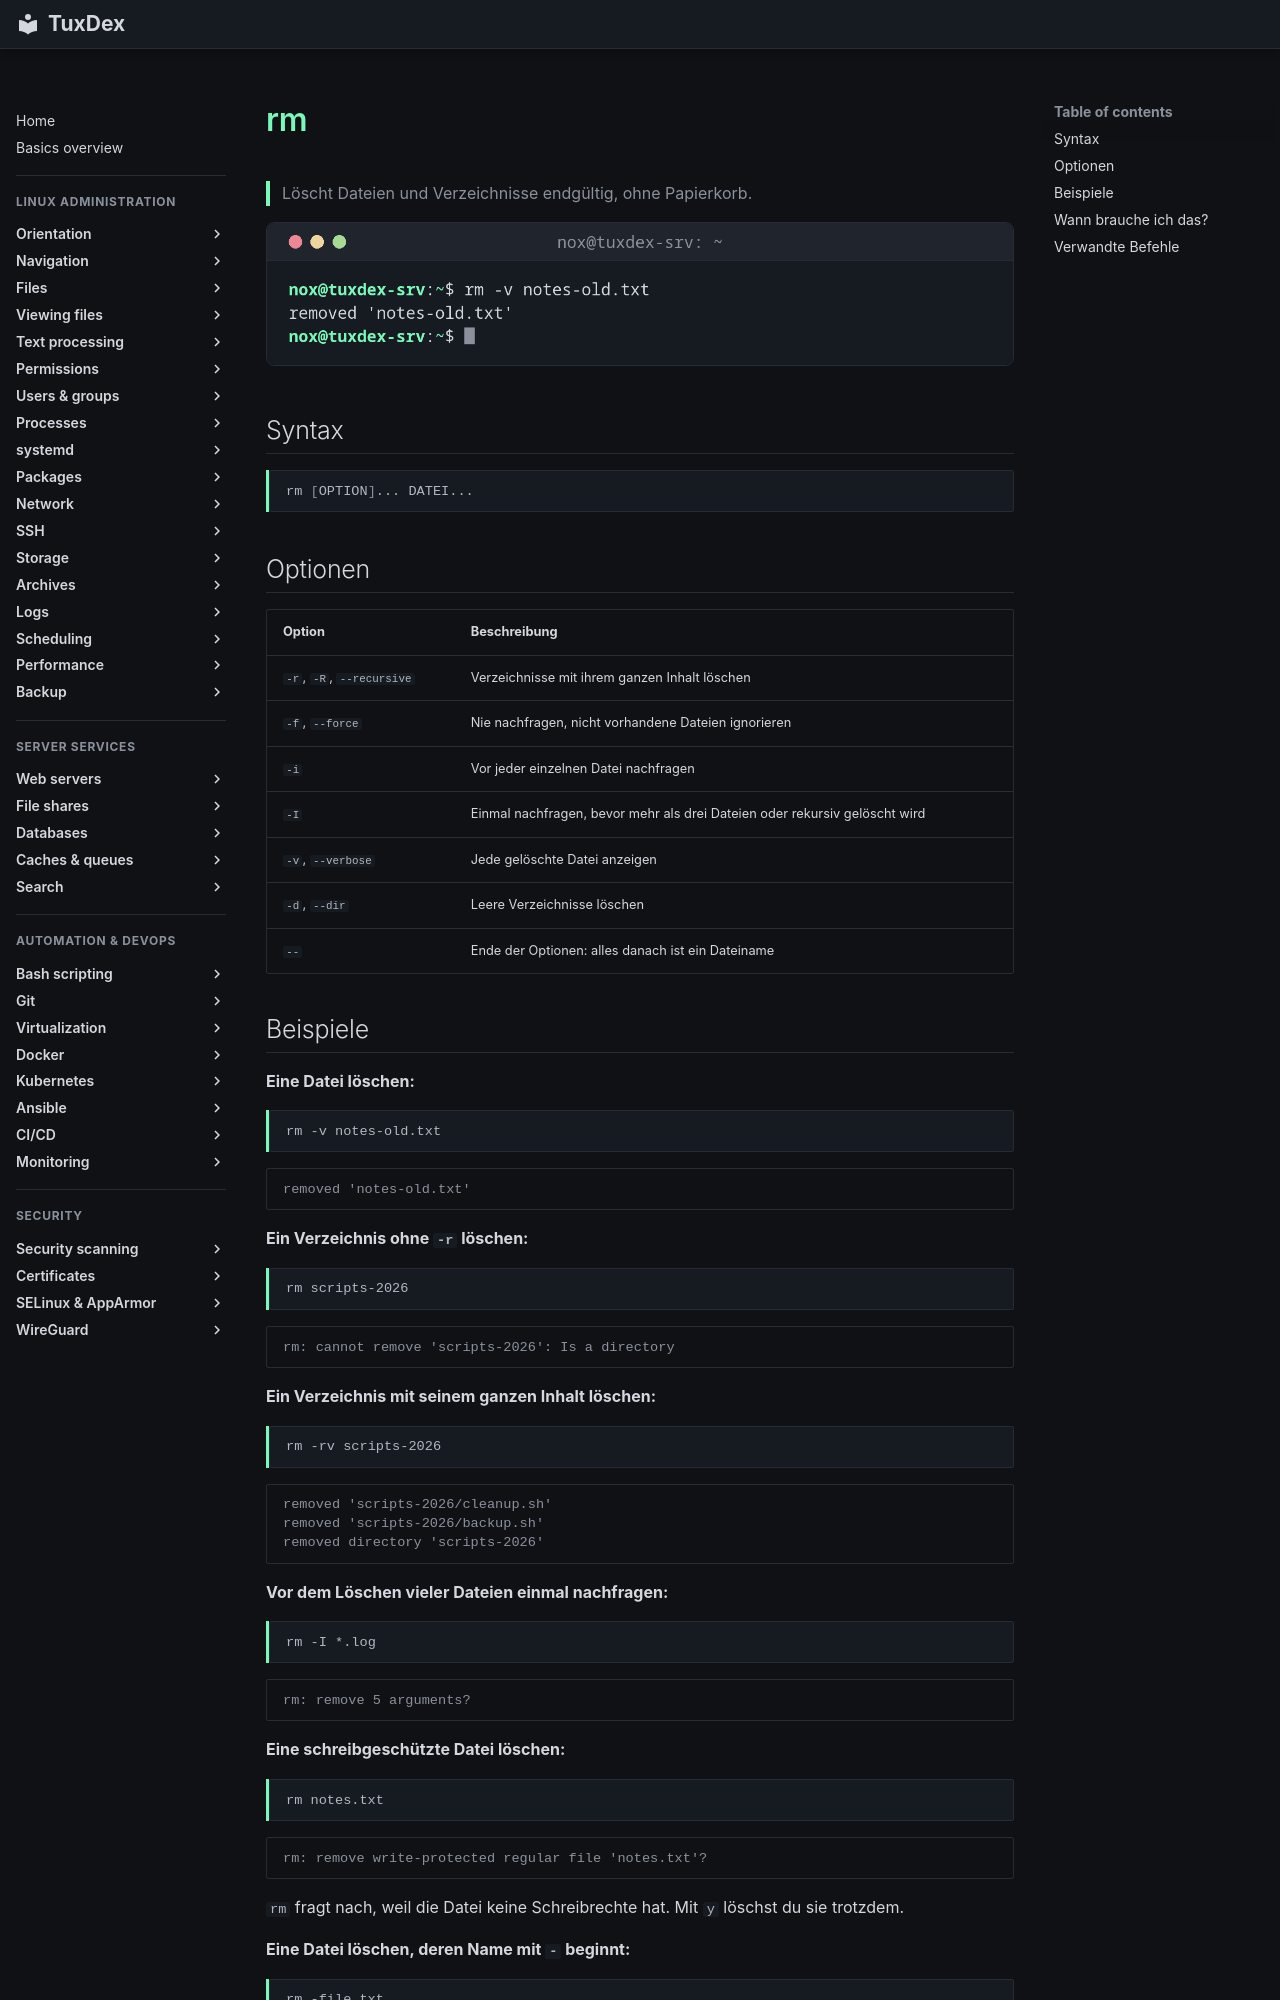

repository: Noxisan/tuxcodex · page: 03-files/rm.de/index.html · generator: mkdocs

# rm

> Löscht Dateien und Verzeichnisse endgültig, ohne Papierkorb.

![rm output](../assets/screenshots/03-files/rm.png)

## Syntax

```bash
rm [OPTION]... DATEI...
```

## Optionen

| Option | Beschreibung |
|--------|--------------|
| `-r`, `-R`, `--recursive` | Verzeichnisse mit ihrem ganzen Inhalt löschen |
| `-f`, `--force` | Nie nachfragen, nicht vorhandene Dateien ignorieren |
| `-i` | Vor jeder einzelnen Datei nachfragen |
| `-I` | Einmal nachfragen, bevor mehr als drei Dateien oder rekursiv gelöscht wird |
| `-v`, `--verbose` | Jede gelöschte Datei anzeigen |
| `-d`, `--dir` | Leere Verzeichnisse löschen |
| `--` | Ende der Optionen: alles danach ist ein Dateiname |

## Beispiele

**Eine Datei löschen:**

```bash
rm -v notes-old.txt
```

```text
removed 'notes-old.txt'
```

**Ein Verzeichnis ohne `-r` löschen:**

```bash
rm scripts-2026
```

```text
rm: cannot remove 'scripts-2026': Is a directory
```

**Ein Verzeichnis mit seinem ganzen Inhalt löschen:**

```bash
rm -rv scripts-2026
```

```text
removed 'scripts-2026/cleanup.sh'
removed 'scripts-2026/backup.sh'
removed directory 'scripts-2026'
```

**Vor dem Löschen vieler Dateien einmal nachfragen:**

```bash
rm -I *.log
```

```text
rm: remove 5 arguments?
```

**Eine schreibgeschützte Datei löschen:**

```bash
rm notes.txt
```

```text
rm: remove write-protected regular file 'notes.txt'?
```

`rm` fragt nach, weil die Datei keine Schreibrechte hat. Mit `y` löschst du sie trotzdem.

**Eine Datei löschen, deren Name mit `-` beginnt:**

```bash
rm -file.txt
rm ./-file.txt
```

```text
rm: invalid option -- 'l'
Try 'rm ./-file.txt' to remove the file '-file.txt'.
Try 'rm --help' for more information.
```

Der erste Befehl scheitert, weil `rm` `-file.txt` als Optionen liest. Der zweite funktioniert.
